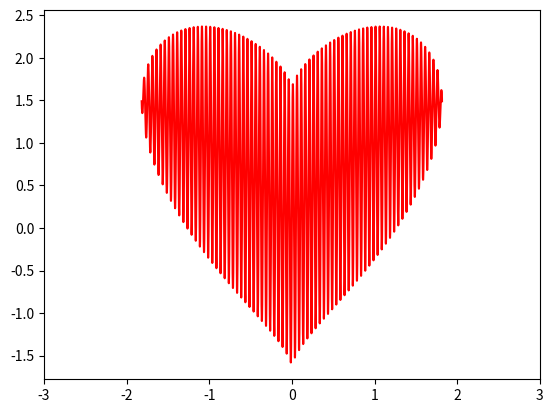

Python code for this plot:
import numpy as np
from matplotlib import pyplot as plt
import math
pi = math.pi
x = np.linspace(-3.3**0.5, 3.3**0.5, 6001).reshape(-1,1)
y = (x**2)**(1/3) + 0.9*np.sqrt(3.3 - x**2)*np.sin(40*pi*x)
plt.plot(x,y,color = 'r')
plt.xlim(-3,3)
plt.show()
